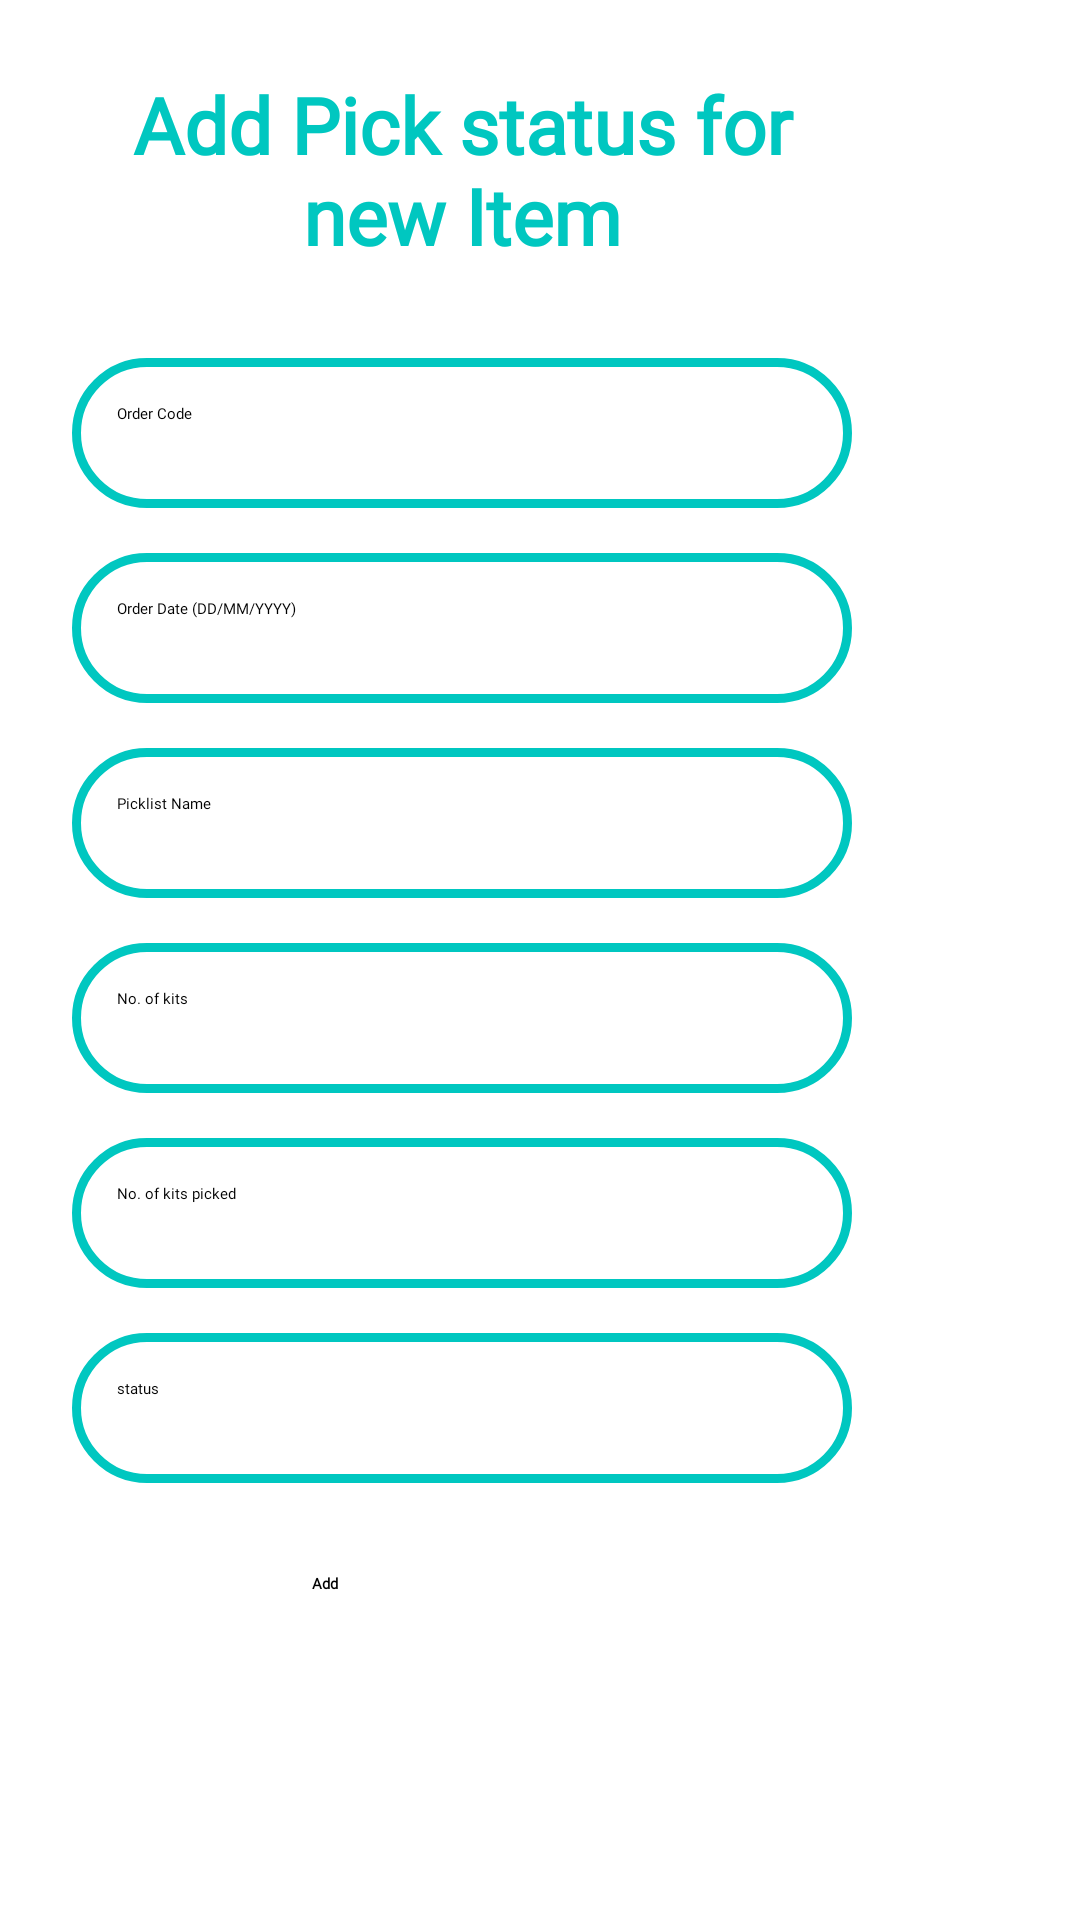

Produce the Android XML layout that renders to this screen, including the resource entries it uses.
<!-- AndroidManifest.xml: application theme Theme.Firstapp -->
<!-- res/layout/add_update_pick_status.xml -->
<?xml version="1.0" encoding="utf-8"?>
<LinearLayout xmlns:android="http://schemas.android.com/apk/res/android"
    android:layout_width="match_parent"
    android:layout_height="match_parent"
    xmlns:app="http://schemas.android.com/apk/res-auto"
    xmlns:tools="http://schemas.android.com/tools">

    <LinearLayout
        android:layout_width="308dp"
        android:layout_height="wrap_content"
        android:layout_gravity="center_horizontal"
        android:orientation="vertical"
        android:padding="24dp"
        tools:ignore="UselessLeaf">

        <TextView
            android:id="@+id/welcome_head"
            android:layout_width="match_parent"
            android:layout_height="wrap_content"
            android:fontFamily="@font/righteous"
            android:text="Add Pick status for new Item"
            android:textAlignment="center"
            android:textColor="@color/pop_box_text"
            android:textSize="26sp"
            android:textStyle="bold"
            tools:ignore="HardcodedText" />

        <EditText
            android:id="@+id/pickstatus_code"
            android:layout_width="match_parent"
            android:layout_height="50dp"
            android:layout_marginTop="30dp"
            android:background="@drawable/pop_box"
            android:drawablePadding="8dp"
            android:fontFamily="@font/righteous"
            android:hint="Order Code"
            android:importantForAutofill="no"
            android:inputType="number"
            android:padding="15dp"
            android:textColor="@color/black"
            android:textColorHighlight="@color/cardview_dark_background"
            tools:ignore="HardcodedText,RtlHardcoded,TextFields" />

        <EditText
            android:id="@+id/pickstatus_date"
            android:layout_width="match_parent"
            android:layout_height="50dp"
            android:layout_marginTop="15dp"
            android:background="@drawable/pop_box"
            android:drawablePadding="8dp"
            android:fontFamily="@font/righteous"
            android:hint="Order Date (DD/MM/YYYY)"
            android:importantForAutofill="no"
            android:padding="15dp"
            android:focusable="true"
            android:clickable="true"
            android:textColor="@color/black"
            android:textColorHighlight="@color/cardview_dark_background"
            tools:ignore="HardcodedText,RtlHardcoded" />

        <EditText
            android:id="@+id/pickstatus_name"
            android:layout_width="match_parent"
            android:layout_height="50dp"
            android:layout_marginTop="15dp"
            android:background="@drawable/pop_box"
            android:drawablePadding="8dp"
            android:fontFamily="@font/righteous"
            android:hint="Picklist Name"
            android:importantForAutofill="no"
            android:inputType="text"
            android:padding="15dp"
            android:textColor="@color/black"
            android:textColorHighlight="@color/cardview_dark_background"
            tools:ignore="HardcodedText,RtlHardcoded" />

        <EditText
            android:id="@+id/pickstatus_number_kits"
            android:layout_width="match_parent"
            android:layout_height="50dp"
            android:layout_marginTop="15dp"
            android:background="@drawable/pop_box"
            android:drawablePadding="8dp"
            android:fontFamily="@font/righteous"
            android:hint="No. of kits"
            android:importantForAutofill="no"
            android:inputType="number"
            android:padding="15dp"
            android:textColor="@color/black"
            android:textColorHighlight="@color/cardview_dark_background"
            tools:ignore="HardcodedText,RtlHardcoded" />

        <EditText
            android:id="@+id/pickstatus_number_kits_picked"
            android:layout_width="match_parent"
            android:layout_height="50dp"
            android:layout_marginTop="15dp"
            android:background="@drawable/pop_box"
            android:drawablePadding="8dp"
            android:fontFamily="@font/righteous"
            android:hint="No. of kits picked"
            android:importantForAutofill="no"
            android:inputType="number"
            android:padding="15dp"
            android:textColor="@color/black"
            android:textColorHighlight="@color/cardview_dark_background"
            tools:ignore="HardcodedText,RtlHardcoded" />

        <EditText
            android:id="@+id/pickstatus_status"
            android:layout_width="match_parent"
            android:layout_height="50dp"
            android:layout_marginTop="15dp"
            android:background="@drawable/pop_box"
            android:drawablePadding="8dp"
            android:fontFamily="@font/righteous"
            android:hint="status"
            android:importantForAutofill="no"
            android:inputType="text"
            android:padding="15dp"
            android:textColor="@color/black"
            android:textColorHighlight="@color/cardview_dark_background"
            tools:ignore="HardcodedText,RtlHardcoded" />

        <Button
            android:id="@+id/add_button"
            android:layout_width="100dp"
            android:layout_height="60dp"
            android:layout_gravity="center_horizontal"
            android:layout_marginTop="30dp"
            android:backgroundTint="@color/pop_box_text"
            android:fontFamily="@font/righteous"
            android:text="Add"
            android:textStyle="bold" />
    </LinearLayout>
</LinearLayout>
<!-- resources referenced by this layout -->
<resources>
  <color name="black">#FF000000</color>
  <color name="pop_box_text">#00C7C0</color>
  <!-- drawable pop_box (drawable) -->
  <?xml version="1.0" encoding="utf-8"?>
  <shape xmlns:android="http://schemas.android.com/apk/res/android"
      android:shape="rectangle">
      <stroke
          android:width="3dp"
          android:color="#00C7C0"/>
      <corners
          android:radius="90dp"/>
  </shape>
  <style name="Theme.Firstapp" parent="Base.Theme.Firstapp">
          
          <item name="android:navigationBarColor">@android:color/transparent</item>
          <item name="android:statusBarColor">@android:color/transparent</item>
          <item name="android:windowLightStatusBar">?attr/isLightTheme</item>
      </style>
</resources>
